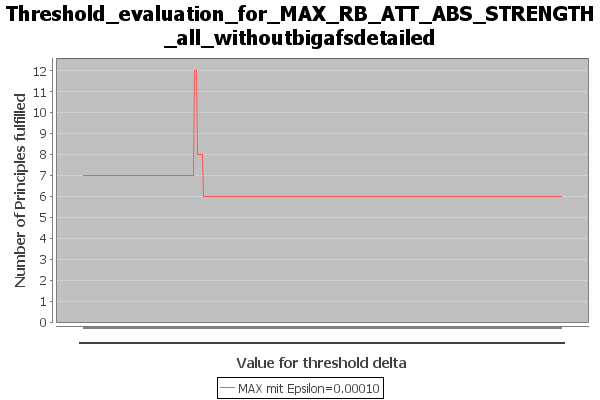

The data file committed next to this chart (first rows):
Bezeichnung, Value for threshold delta, Number of Principles fulfilled, principles_fulfilled, principles_not_fulfilled
MAX mit Epsilon=0.00010, 0.5, 7, {Strong Admissibility / Admissibility / …, {Reinstatement / SCC Decomposability / D…
MAX mit Epsilon=0.00010, 0.501, 7, {Strong Admissibility / Admissibility / …, {Reinstatement / SCC Decomposability / D…
MAX mit Epsilon=0.00010, 0.502, 7, {Strong Admissibility / Admissibility / …, {Reinstatement / SCC Decomposability / D…
MAX mit Epsilon=0.00010, 0.503, 7, {Strong Admissibility / Admissibility / …, {Reinstatement / SCC Decomposability / D…
MAX mit Epsilon=0.00010, 0.504, 7, {Strong Admissibility / Admissibility / …, {Reinstatement / SCC Decomposability / D…
MAX mit Epsilon=0.00010, 0.505, 7, {Strong Admissibility / Admissibility / …, {Reinstatement / SCC Decomposability / D…
MAX mit Epsilon=0.00010, 0.506, 7, {Strong Admissibility / Admissibility / …, {Reinstatement / SCC Decomposability / D…
MAX mit Epsilon=0.00010, 0.507, 7, {Strong Admissibility / Admissibility / …, {Reinstatement / SCC Decomposability / D…
MAX mit Epsilon=0.00010, 0.508, 7, {Strong Admissibility / Admissibility / …, {Reinstatement / SCC Decomposability / D…
MAX mit Epsilon=0.00010, 0.509, 7, {Strong Admissibility / Admissibility / …, {Reinstatement / SCC Decomposability / D…
MAX mit Epsilon=0.00010, 0.510, 7, {Strong Admissibility / Admissibility / …, {Reinstatement / SCC Decomposability / D…
MAX mit Epsilon=0.00010, 0.511, 7, {Strong Admissibility / Admissibility / …, {Reinstatement / SCC Decomposability / D…
MAX mit Epsilon=0.00010, 0.512, 7, {Strong Admissibility / Admissibility / …, {Reinstatement / SCC Decomposability / D…
MAX mit Epsilon=0.00010, 0.513, 7, {Strong Admissibility / Admissibility / …, {Reinstatement / SCC Decomposability / D…
MAX mit Epsilon=0.00010, 0.514, 7, {Strong Admissibility / Admissibility / …, {Reinstatement / SCC Decomposability / D…
MAX mit Epsilon=0.00010, 0.515, 7, {Strong Admissibility / Admissibility / …, {Reinstatement / SCC Decomposability / D…
MAX mit Epsilon=0.00010, 0.516, 7, {Strong Admissibility / Admissibility / …, {Reinstatement / SCC Decomposability / D…
MAX mit Epsilon=0.00010, 0.517, 7, {Strong Admissibility / Admissibility / …, {Reinstatement / SCC Decomposability / D…
MAX mit Epsilon=0.00010, 0.518, 7, {Strong Admissibility / Admissibility / …, {Reinstatement / SCC Decomposability / D…
MAX mit Epsilon=0.00010, 0.519, 7, {Strong Admissibility / Admissibility / …, {Reinstatement / SCC Decomposability / D…
MAX mit Epsilon=0.00010, 0.520, 7, {Strong Admissibility / Admissibility / …, {Reinstatement / SCC Decomposability / D…
MAX mit Epsilon=0.00010, 0.521, 7, {Strong Admissibility / Admissibility / …, {Reinstatement / SCC Decomposability / D…
MAX mit Epsilon=0.00010, 0.522, 7, {Strong Admissibility / Admissibility / …, {Reinstatement / SCC Decomposability / D…
MAX mit Epsilon=0.00010, 0.523, 7, {Strong Admissibility / Admissibility / …, {Reinstatement / SCC Decomposability / D…
MAX mit Epsilon=0.00010, 0.524, 7, {Strong Admissibility / Admissibility / …, {Reinstatement / SCC Decomposability / D…
MAX mit Epsilon=0.00010, 0.525, 7, {Strong Admissibility / Admissibility / …, {Reinstatement / SCC Decomposability / D…
MAX mit Epsilon=0.00010, 0.526, 7, {Strong Admissibility / Admissibility / …, {Reinstatement / SCC Decomposability / D…
MAX mit Epsilon=0.00010, 0.527, 7, {Strong Admissibility / Admissibility / …, {Reinstatement / SCC Decomposability / D…
MAX mit Epsilon=0.00010, 0.528, 7, {Strong Admissibility / Admissibility / …, {Reinstatement / SCC Decomposability / D…
MAX mit Epsilon=0.00010, 0.529, 7, {Strong Admissibility / Admissibility / …, {Reinstatement / SCC Decomposability / D…
MAX mit Epsilon=0.00010, 0.530, 7, {Strong Admissibility / Admissibility / …, {Reinstatement / SCC Decomposability / D…
MAX mit Epsilon=0.00010, 0.531, 7, {Strong Admissibility / Admissibility / …, {Reinstatement / SCC Decomposability / D…
MAX mit Epsilon=0.00010, 0.532, 7, {Strong Admissibility / Admissibility / …, {Reinstatement / SCC Decomposability / D…
MAX mit Epsilon=0.00010, 0.533, 7, {Strong Admissibility / Admissibility / …, {Reinstatement / SCC Decomposability / D…
MAX mit Epsilon=0.00010, 0.534, 7, {Strong Admissibility / Admissibility / …, {Reinstatement / SCC Decomposability / D…
MAX mit Epsilon=0.00010, 0.535, 7, {Strong Admissibility / Admissibility / …, {Reinstatement / SCC Decomposability / D…
MAX mit Epsilon=0.00010, 0.536, 7, {Strong Admissibility / Admissibility / …, {Reinstatement / SCC Decomposability / D…
MAX mit Epsilon=0.00010, 0.537, 7, {Strong Admissibility / Admissibility / …, {Reinstatement / SCC Decomposability / D…
MAX mit Epsilon=0.00010, 0.538, 7, {Strong Admissibility / Admissibility / …, {Reinstatement / SCC Decomposability / D…
MAX mit Epsilon=0.00010, 0.539, 7, {Strong Admissibility / Admissibility / …, {Reinstatement / SCC Decomposability / D…
MAX mit Epsilon=0.00010, 0.540, 7, {Strong Admissibility / Admissibility / …, {Reinstatement / SCC Decomposability / D…
MAX mit Epsilon=0.00010, 0.541, 7, {Strong Admissibility / Admissibility / …, {Reinstatement / SCC Decomposability / D…
MAX mit Epsilon=0.00010, 0.542, 7, {Strong Admissibility / Admissibility / …, {Reinstatement / SCC Decomposability / D…
MAX mit Epsilon=0.00010, 0.543, 7, {Strong Admissibility / Admissibility / …, {Reinstatement / SCC Decomposability / D…
MAX mit Epsilon=0.00010, 0.544, 7, {Strong Admissibility / Admissibility / …, {Reinstatement / SCC Decomposability / D…
MAX mit Epsilon=0.00010, 0.545, 7, {Strong Admissibility / Admissibility / …, {Reinstatement / SCC Decomposability / D…
MAX mit Epsilon=0.00010, 0.546, 7, {Strong Admissibility / Admissibility / …, {Reinstatement / SCC Decomposability / D…
MAX mit Epsilon=0.00010, 0.547, 7, {Strong Admissibility / Admissibility / …, {Reinstatement / SCC Decomposability / D…
MAX mit Epsilon=0.00010, 0.548, 7, {Strong Admissibility / Admissibility / …, {Reinstatement / SCC Decomposability / D…
MAX mit Epsilon=0.00010, 0.549, 7, {Strong Admissibility / Admissibility / …, {Reinstatement / SCC Decomposability / D…
MAX mit Epsilon=0.00010, 0.550, 7, {Strong Admissibility / Admissibility / …, {Reinstatement / SCC Decomposability / D…
MAX mit Epsilon=0.00010, 0.551, 7, {Strong Admissibility / Admissibility / …, {Reinstatement / SCC Decomposability / D…
MAX mit Epsilon=0.00010, 0.552, 7, {Strong Admissibility / Admissibility / …, {Reinstatement / SCC Decomposability / D…
MAX mit Epsilon=0.00010, 0.553, 7, {Strong Admissibility / Admissibility / …, {Reinstatement / SCC Decomposability / D…
MAX mit Epsilon=0.00010, 0.554, 7, {Strong Admissibility / Admissibility / …, {Reinstatement / SCC Decomposability / D…
MAX mit Epsilon=0.00010, 0.555, 7, {Strong Admissibility / Admissibility / …, {Reinstatement / SCC Decomposability / D…
MAX mit Epsilon=0.00010, 0.556, 7, {Strong Admissibility / Admissibility / …, {Reinstatement / SCC Decomposability / D…
MAX mit Epsilon=0.00010, 0.557, 7, {Strong Admissibility / Admissibility / …, {Reinstatement / SCC Decomposability / D…
MAX mit Epsilon=0.00010, 0.558, 7, {Strong Admissibility / Admissibility / …, {Reinstatement / SCC Decomposability / D…
MAX mit Epsilon=0.00010, 0.559, 7, {Strong Admissibility / Admissibility / …, {Reinstatement / SCC Decomposability / D…
... 441 more rows
